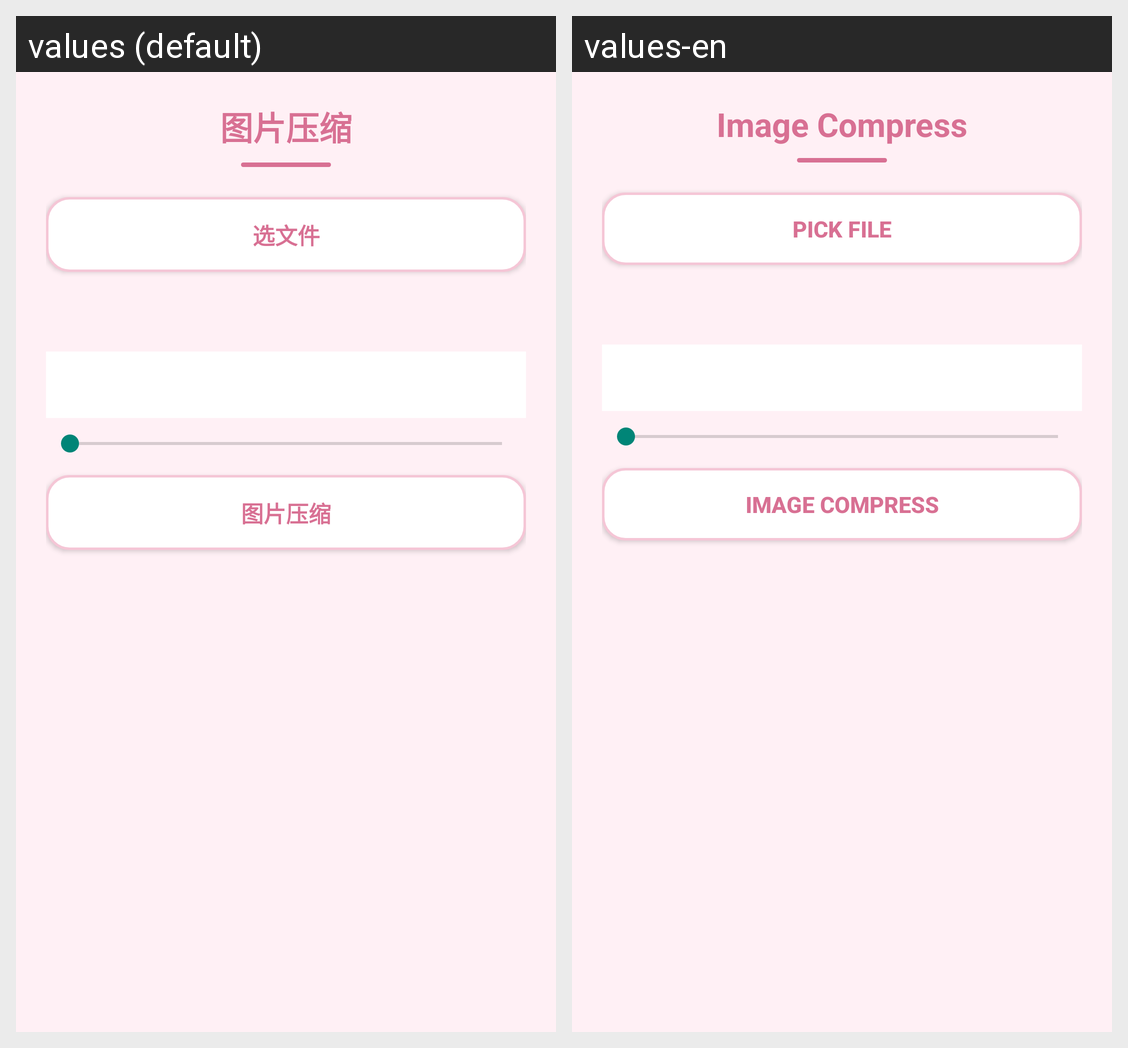

The Android screen above is rendered under two locales of the same app. Produce the string resources it draws, with the default and per-locale values.
Android screen res/layout/activity_image_compress.xml rendered under 2 locales, left to right: values (default), values-en. Device: Nexus 5 (rendered at 1080×1920; each locale shown at half size, 540×960, under a caption strip naming it); theme Theme.AppCompat.Light.NoActionBar.
Strings drawn on this screen, with the default value and each locale's value (text and hints the layout hard-codes, and strings that could not be matched under every locale, appear in the picture but are not listed):

title_image_compress
  values: 图片压缩
  values-en: Image Compress

file_enc_pick
  values: 选文件
  values-en: Pick File

img_tool_compress
  values: 图片压缩
  values-en: Image Compress
